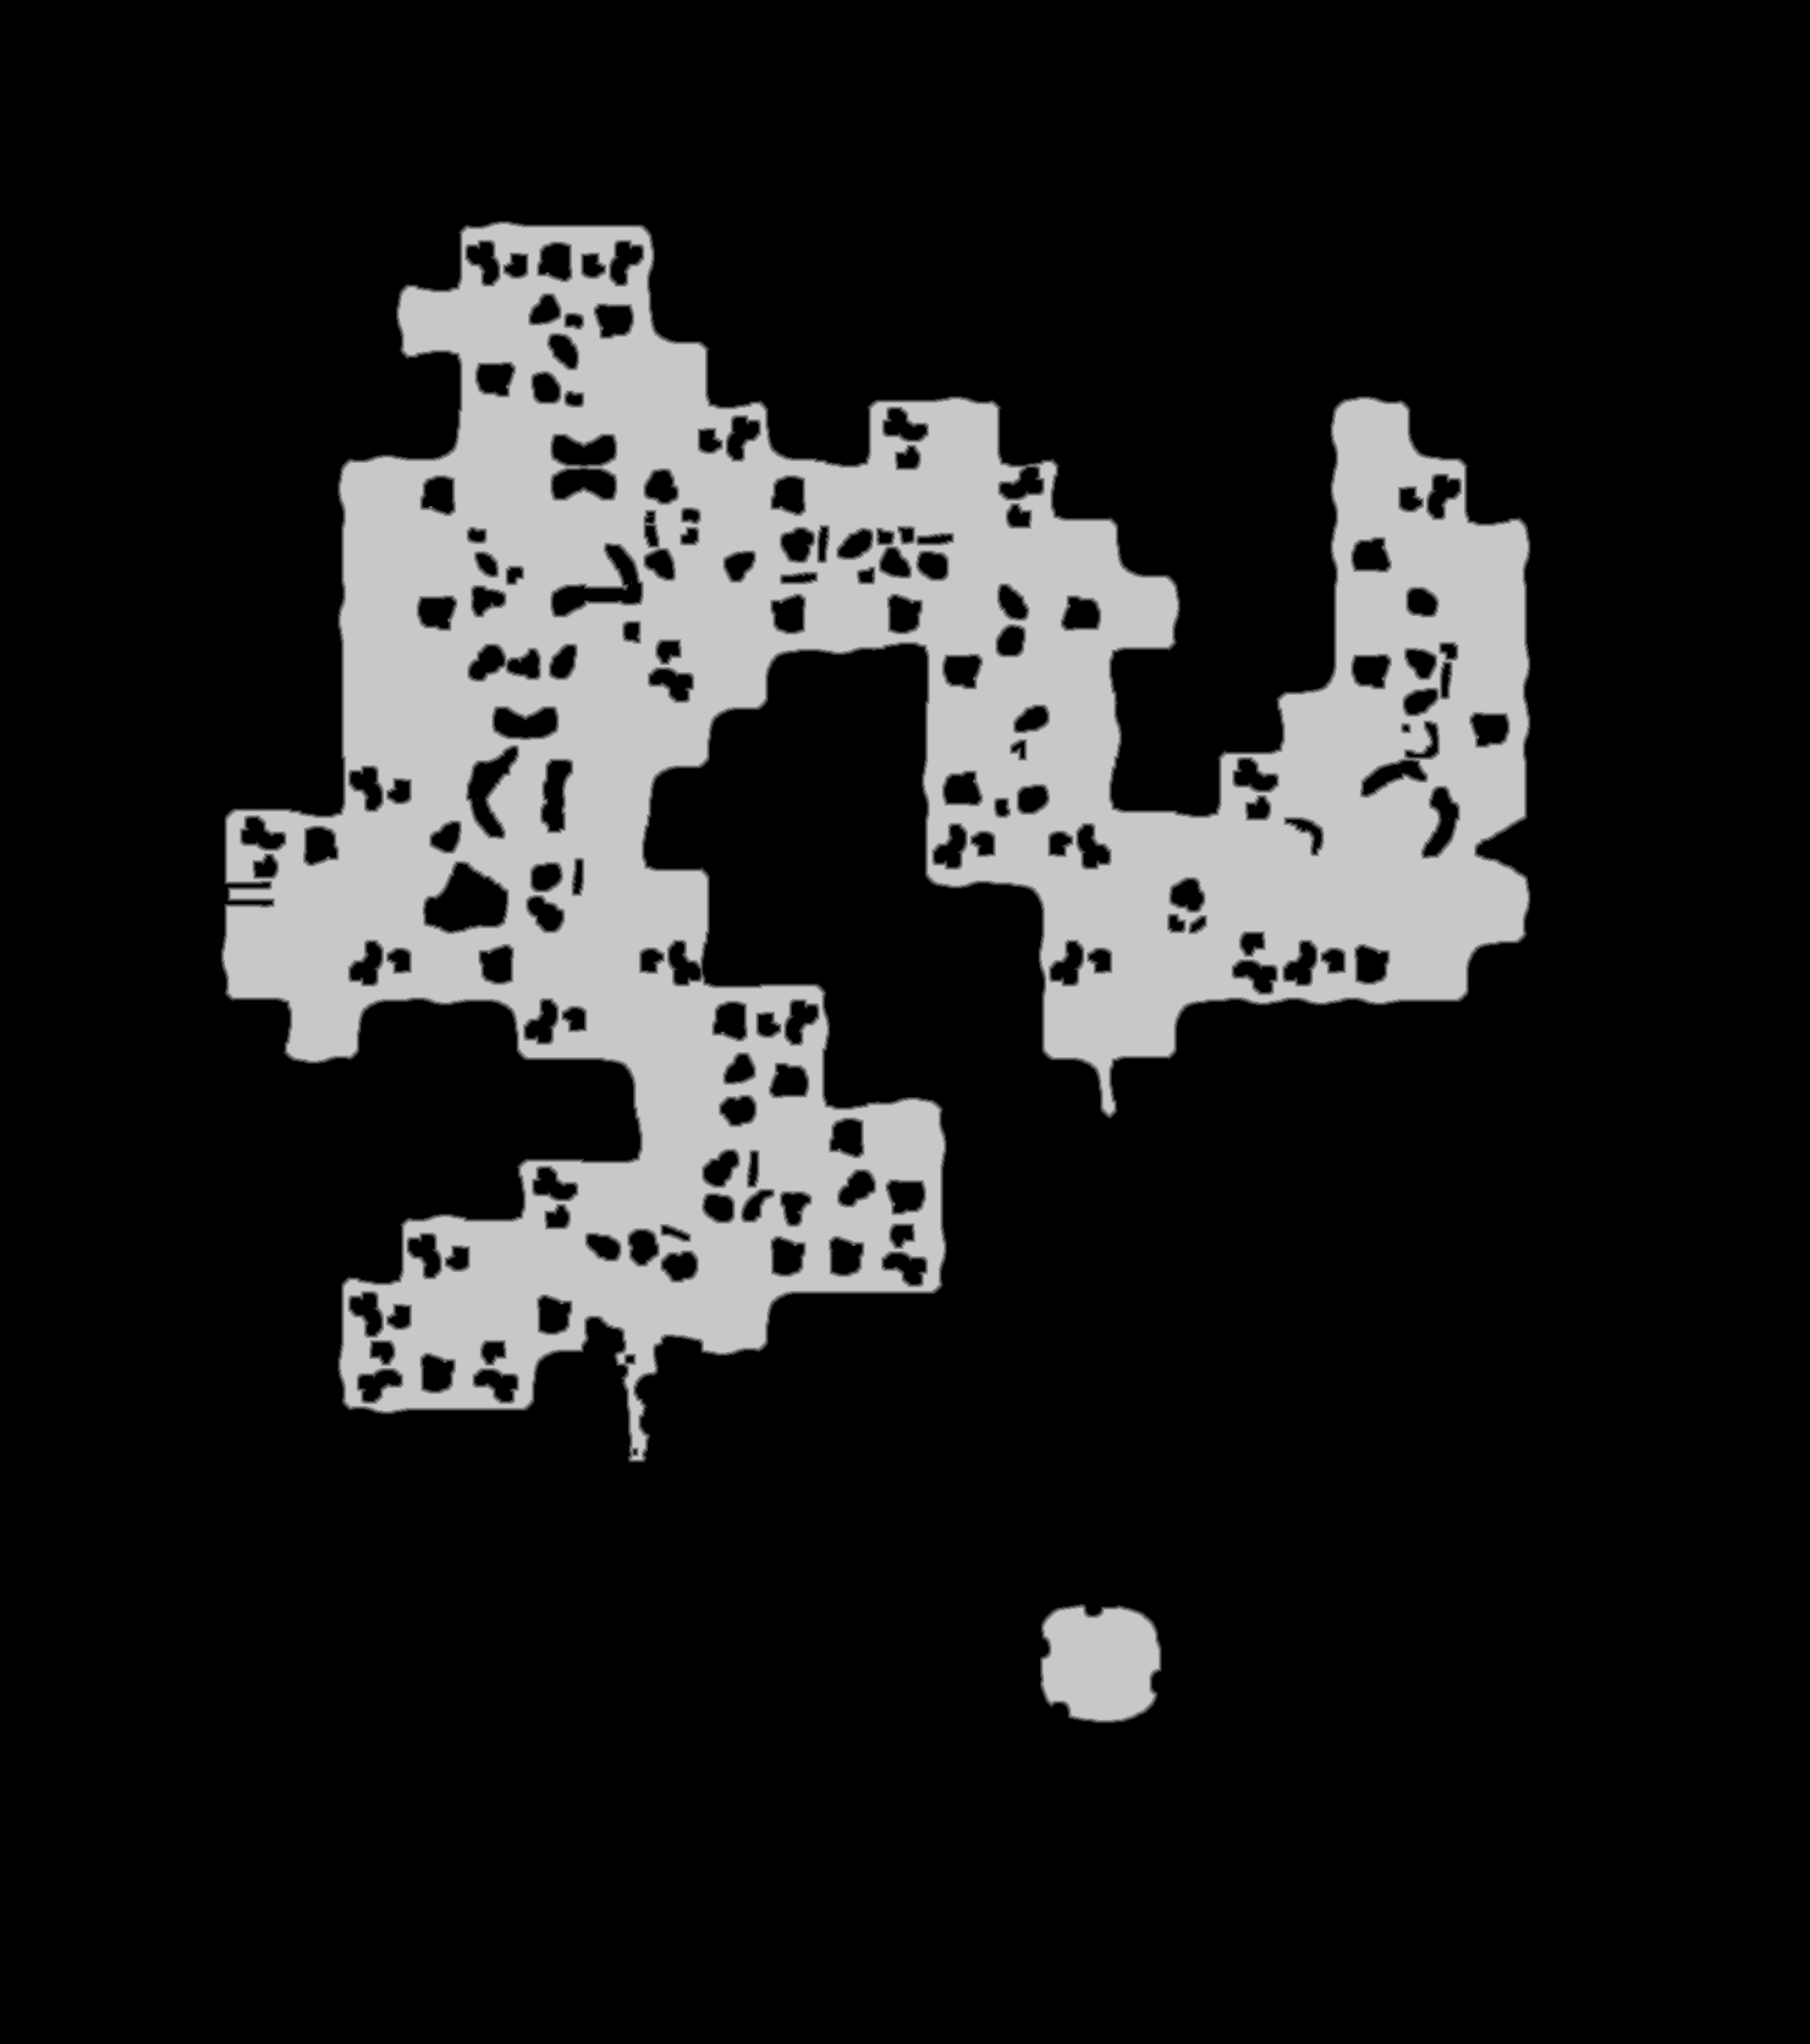

The table this chart was drawn from, first rows:
source	tdt_hull melee
truth	truth_5edc84483f0.tsv
width	2139
height	2415
nibble	0	4224171
nibble	1	33099
nibble	2	33944
nibble	3	34848
nibble	4	35543
nibble	5	804080
